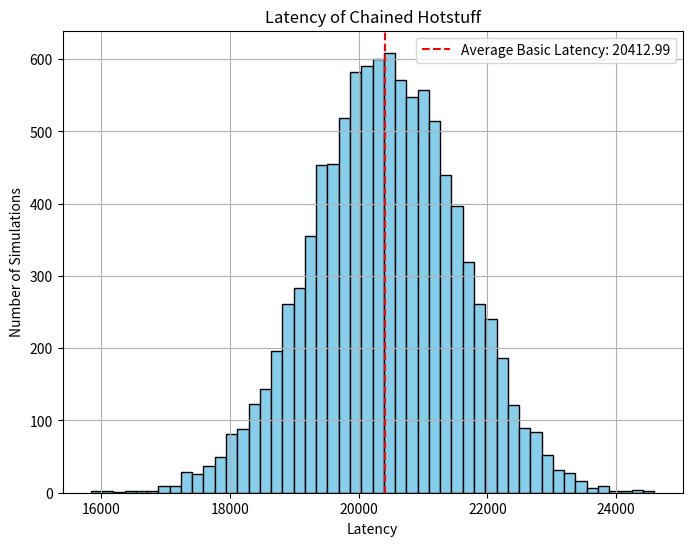
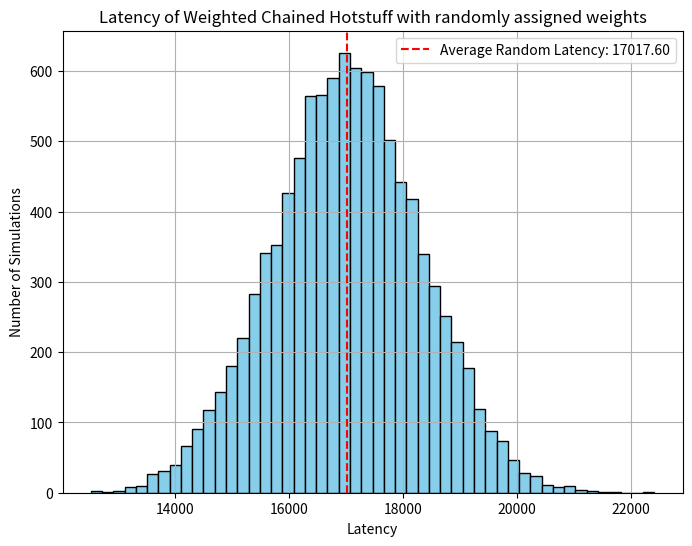
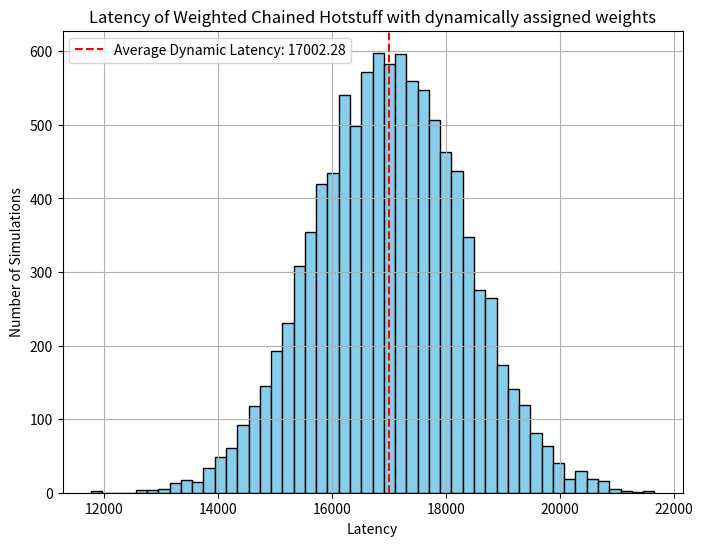

Here is the Python script that generated these plots, in order:
import random
import heapq
import matplotlib.pyplot as plt
import numpy as np


# use the same function for Quorum Formation on both basic and weighted Chained Hotstuff
# we are using weights equal to 1 for the normal version
def formQuorumChained(LMessageReceived, weights, quorumWeight):
    heap = []
    for replicaIdx in range(n):
        heapq.heappush(heap, (LMessageReceived[replicaIdx], weights[replicaIdx]))

    weight = 0
    agreementTime = 0
    while weight < quorumWeight:
        (recivingTime, weightOfVote) = heapq.heappop(heap)
        weight += weightOfVote  ## in Basic Chained Hotstuff all relicas have the same weight
        agreementTime = recivingTime

    return agreementTime


def runChainedHotstuffSimulation(n, numberOfViews, type="basic"):
    # randomly choose the leaders for each new view in the Chained-Hotstuff simulation
    leaderRotation = []
    for _ in range(numberOfViews):
        leaderRotation.append(random.randint(0, n - 1))

    # in the beginning we have to information on the performance of replicas in the previous view
    # -> all replicas perform as good as possible
    replicaPerformance = [0] * n

    # keep track of the total latency prediction of the simulation
    latency = 0

    # queue of commands that we are currently processing
    currentProcessingCommands = []
    for viewNumber in range(numberOfViews):
        # in each view we start a new proposal -> hence add a new command that is currently processed
        currentProcessingCommands.append(viewNumber)

        # given that the Hotstuff algorithm uses 5 phases which use 4 quorum formations, when we get to 5
        # currently processing commands, we need to pop wince the first command in queue is executed and hence finished
        if len(currentProcessingCommands) == 5:
            currentProcessingCommands.pop()

        (latencyOfView, replicaPerformance) = processView(n, f, leaderRotation[viewNumber], currentProcessingCommands,
                                                          type, replicaPerformance)
        latency += latencyOfView

    return latency


def processView(n, f, leaderID, currentProcessingCommands, type, replicaPerformance):
    quorumWeight = np.ceil((n + f + 1) / 2)  # quorum formation condition

    if type != "basic":
        quorumWeight = 2 * (f + delta) + 1

    # basic means normal Chained Hotstuff -> all weights are 1
    # random means weighted Chained Hotstuff with the weights assigned randomly
    # dynamic means weighted Chained Hotstuff with weights assigned based on replica performance heuristic based on previous completed view

    # basic weighting scheme
    weights = [1] * n
    if type == "random":
        # the rest of the weights are already Vmin = 1
        # leader should have Vmax weight
        weights[leaderID] = vmax
        replicaID = leaderID

        # keep track how many replicas are assigned Vmax sice only 2f ones should be
        numberOfVmaxReplicas = 1
        while True:
            while weights[replicaID] == vmax:
                replicaID = random.randint(0, n - 1)

            # assign the new randomly chosen replica Vmax weight
            weights[replicaID] = vmax
            numberOfVmaxReplicas += 1

            # stop assigning Vmax replicas when we reach 2*f replicas
            if (numberOfVmaxReplicas == 2 * f):
                break

    elif type == "dynamic":
        # leader should have Vmax weight
        weights[leaderID] = vmax

        heap = []
        for replicaIdx in range(n):
            heapq.heappush(heap, (replicaPerformance[replicaIdx], replicaIdx))

        # keep track how many replicas are assigned Vmax sice only 2f ones should be
        numberOfVmaxReplicas = 1
        while True:
            (latency, replicaID) = heapq.heappop(heap)

            if replicaID == leaderID:
                continue

            weights[replicaID] = vmax
            numberOfVmaxReplicas += 1

            # stop assigning Vmax replicas when we reach 2*f replicas
            if (numberOfVmaxReplicas == 2 * f):
                break

        # the rest of the weights are already Vmin = 1

    # the total time it takes for performing the current phase for each command in the current view
    totalTime = 0
    avgLatency = [0] * n
    for _ in currentProcessingCommands:
        # generate the latency vector of the leader -> latency of leader receiving the vote message from each replica
        Lphase = generateLatenciesToLeader(n, leaderID=leaderID, low=0, high=1000)

        avgLatency += Lphase

        # EXECUTE the current phase of the command -> leader waits for quorum formation with (n - f) messages from replicas
        totalTime += formQuorumChained(Lphase, weights, quorumWeight)

    numberOfProcessingCommands = len(currentProcessingCommands)
    for idx in range(n):
        avgLatency[idx] /= numberOfProcessingCommands

    return (totalTime, avgLatency)


def generateLatenciesToLeader(n, leaderID, low, high):
    L = [0] * n

    for i in range(n):
        if i != leaderID:
            L[i] = random.randint(low, high)

    return L


f = 1  # max num of faulty replicas
delta = 1  # additional replicas
n = 3 * f + 1 + delta  # total num of replicas

vmax = 1 + delta / f  # 2f replicas
vmin = 1  # n - 2f replicas

numberOfViews = 10

## EXPERIMENT
simulations = 10000

avgBasicLatency = 0
avgRandomLatency = 0
avgDynamicLatency = 0

basicLatency = []
randomLatency = []
dynamicLatency = []

for _ in range(simulations):
    # run in BASIC MODE
    latency = runChainedHotstuffSimulation(n, numberOfViews)
    basicLatency.append(latency)
    avgBasicLatency += (latency / simulations)

    # run in RANDOM MODE
    latency = runChainedHotstuffSimulation(n, numberOfViews, type="random")
    randomLatency.append(latency)
    avgRandomLatency += (latency / simulations)

    # run in DYNAMIC MODE
    latency = runChainedHotstuffSimulation(n, numberOfViews, type="dynamic")
    dynamicLatency.append(latency)
    avgDynamicLatency += (latency / simulations)


print(f"We perform Chained Hotstuff using {simulations} simulations of the protocol, using {numberOfViews} views.")
print(f"Average latency of Basic Chained Hotstuff: {avgBasicLatency}")
print(f"Average latency of Weighted Chained Hotstuff - randomly assigned weights: {avgRandomLatency}")
print(f"Average latency of Weighted Chained Hotstuff - dynamically assigned weights: {avgDynamicLatency}")


# Graphical representation for BASIC MODE
plt.figure(figsize=(8, 6))
plt.hist(basicLatency, bins=50, color='skyblue', edgecolor='black')
plt.axvline(x=avgBasicLatency, color='red', linestyle='--', label=f'Average Basic Latency: {avgBasicLatency:.2f}')
plt.title('Latency of Chained Hotstuff')
plt.xlabel('Latency')
plt.ylabel('Number of Simulations')
plt.legend()
plt.grid(True)
plt.show()

# Graphical representation for RANDOM MODE
plt.figure(figsize=(8, 6))
plt.hist(randomLatency, bins=50, color='skyblue', edgecolor='black')
plt.axvline(x=avgRandomLatency, color='red', linestyle='--', label=f'Average Random Latency: {avgRandomLatency:.2f}')
plt.title('Latency of Weighted Chained Hotstuff with randomly assigned weights')
plt.xlabel('Latency')
plt.ylabel('Number of Simulations')
plt.legend()
plt.grid(True)
plt.show()

# Graphical representation for WEIGHTED MODE
plt.figure(figsize=(8, 6))
plt.hist(dynamicLatency, bins=50, color='skyblue', edgecolor='black')
plt.axvline(x=avgDynamicLatency, color='red', linestyle='--', label=f'Average Dynamic Latency: {avgDynamicLatency:.2f}')
plt.title('Latency of Weighted Chained Hotstuff with dynamically assigned weights')
plt.xlabel('Latency')
plt.ylabel('Number of Simulations')
plt.legend()
plt.grid(True)
plt.show()
